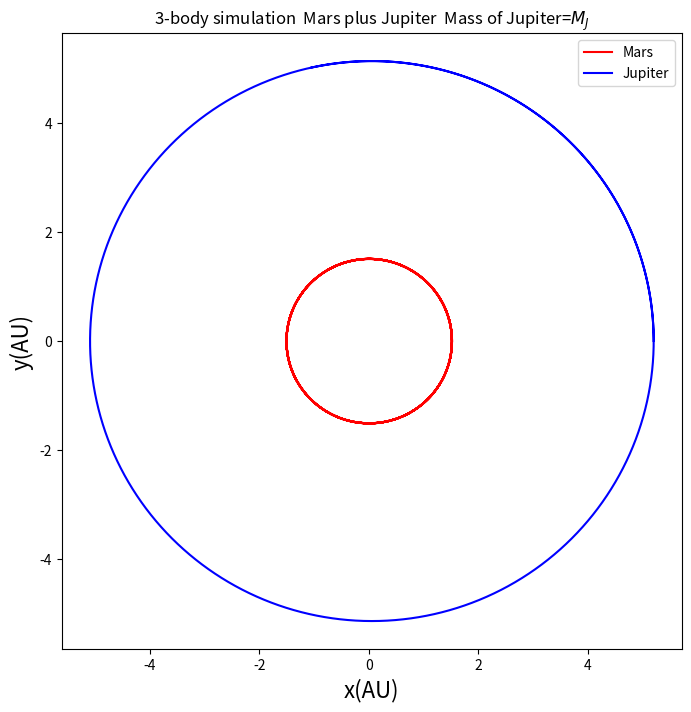

Write the Python code that produced this figure.
import matplotlib.pyplot as plt
import numpy as np

r_m=[]
r_j=[]
r_mj=[]
v_mx=[0]
v_my=[5.08]
v_jx=[0]
v_jy=[2.74]
x_m=[1.52]
y_m=[0]
x_j=[5.2]
y_j=[0]
a=0.001
b=3.3*10**(-6)
dt=0.001
n=list(range(0,15000))
for i in n:
    new_r_m=np.sqrt(x_m[-1]**2+y_m[-1]**2)
    new_r_j=np.sqrt(x_j[-1]**2+y_j[-1]**2)
    new_r_mj=np.sqrt((x_m[-1]-x_j[-1])**2+(y_m[-1]-y_j[-1])**2)
    r_m.append(new_r_m)
    r_j.append(new_r_j)
    r_mj.append(new_r_mj)
    new_v_mx=v_mx[-1]-(4*(np.pi)**2*x_m[-1]/(r_m[-1])**3)*dt-(4*(np.pi)**2*a*(x_m[-1]-x_j[-1])/(r_mj[-1])**3)*dt
    new_v_my=v_my[-1]-(4*(np.pi)**2*y_m[-1]/(r_m[-1])**3)*dt-(4*(np.pi)**2*a*(y_m[-1]-y_j[-1])/(r_mj[-1])**3)*dt
    new_v_jx=v_jx[-1]-(4*(np.pi)**2*x_j[-1]/(r_j[-1])**3)*dt-(4*(np.pi)**2*b*(x_j[-1]-x_m[-1])/(r_mj[-1])**3)*dt
    new_v_jy=v_jy[-1]-(4*(np.pi)**2*y_j[-1]/(r_j[-1])**3)*dt-(4*(np.pi)**2*b*(y_j[-1]-y_m[-1])/(r_mj[-1])**3)*dt
    v_mx.append(new_v_mx)
    v_my.append(new_v_my)
    v_jx.append(new_v_jx)
    v_jy.append(new_v_jy)
    new_x_m=x_m[-1]+v_mx[-1]*dt
    new_y_m=y_m[-1]+v_my[-1]*dt
    new_x_j=x_j[-1]+v_jx[-1]*dt
    new_y_j=y_j[-1]+v_jy[-1]*dt
    x_m.append(new_x_m)
    y_m.append(new_y_m)
    x_j.append(new_x_j)
    y_j.append(new_y_j)
    
plt.figure(figsize=(8,8))
plt.title('3-body simulation  Mars plus Jupiter  Mass of Jupiter=$M_J$')
plt.plot(x_m,y_m,color='red',label='Mars')
plt.plot(x_j,y_j,color='blue',label='Jupiter')
plt.xlabel('x(AU)',fontsize=16)
plt.ylabel('y(AU)',fontsize=16)
plt.legend(loc='best')
plt.show()